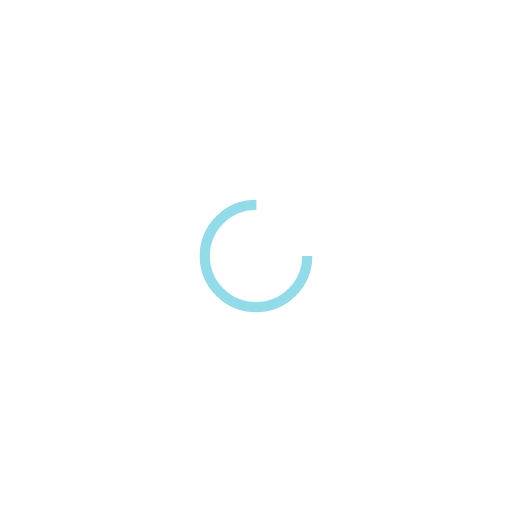
t = 0.00 s
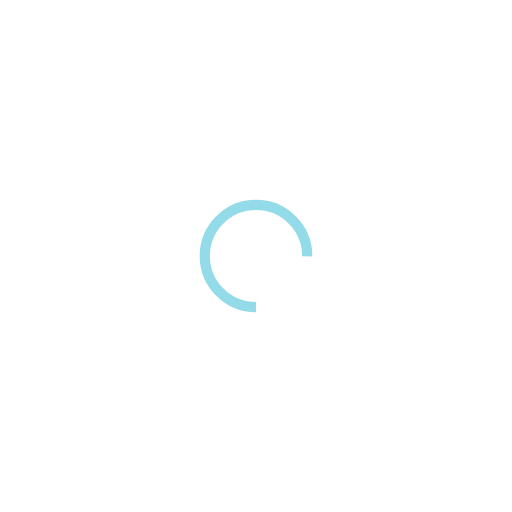
t = 0.25 s
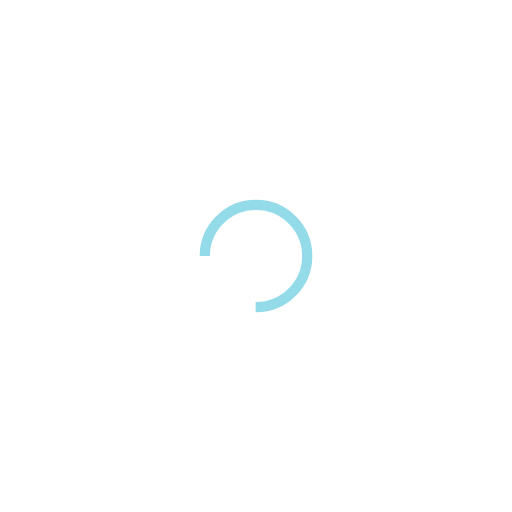
t = 0.50 s
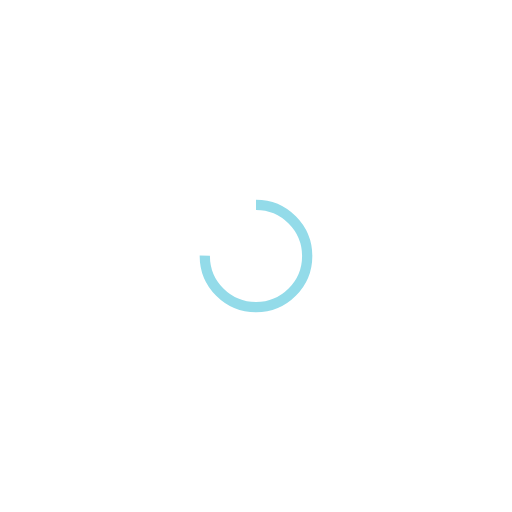
t = 0.75 s

The animated SVG that drew these frames (rendered in a browser with its animation timeline set to each time). Animation: 1 SMIL element (animateTransform=1); one cycle of 1.00 s, repeats indefinitely.

<?xml version="1.0" encoding="utf-8"?>
<svg xmlns="http://www.w3.org/2000/svg" xmlns:xlink="http://www.w3.org/1999/xlink" style="margin: auto; background: none; display: block; shape-rendering: auto;" width="200px" height="200px" viewBox="0 0 100 100" preserveAspectRatio="xMidYMid">
<circle cx="50" cy="50" fill="none" stroke="#93dbe9" stroke-width="2" r="10" stroke-dasharray="47.12388980384689 17.707963267948966">
  <animateTransform attributeName="transform" type="rotate" repeatCount="indefinite" dur="1s" values="0 50 50;360 50 50" keyTimes="0;1"></animateTransform>
</circle>
<!-- [ldio] generated by https://loading.io/ --></svg>
